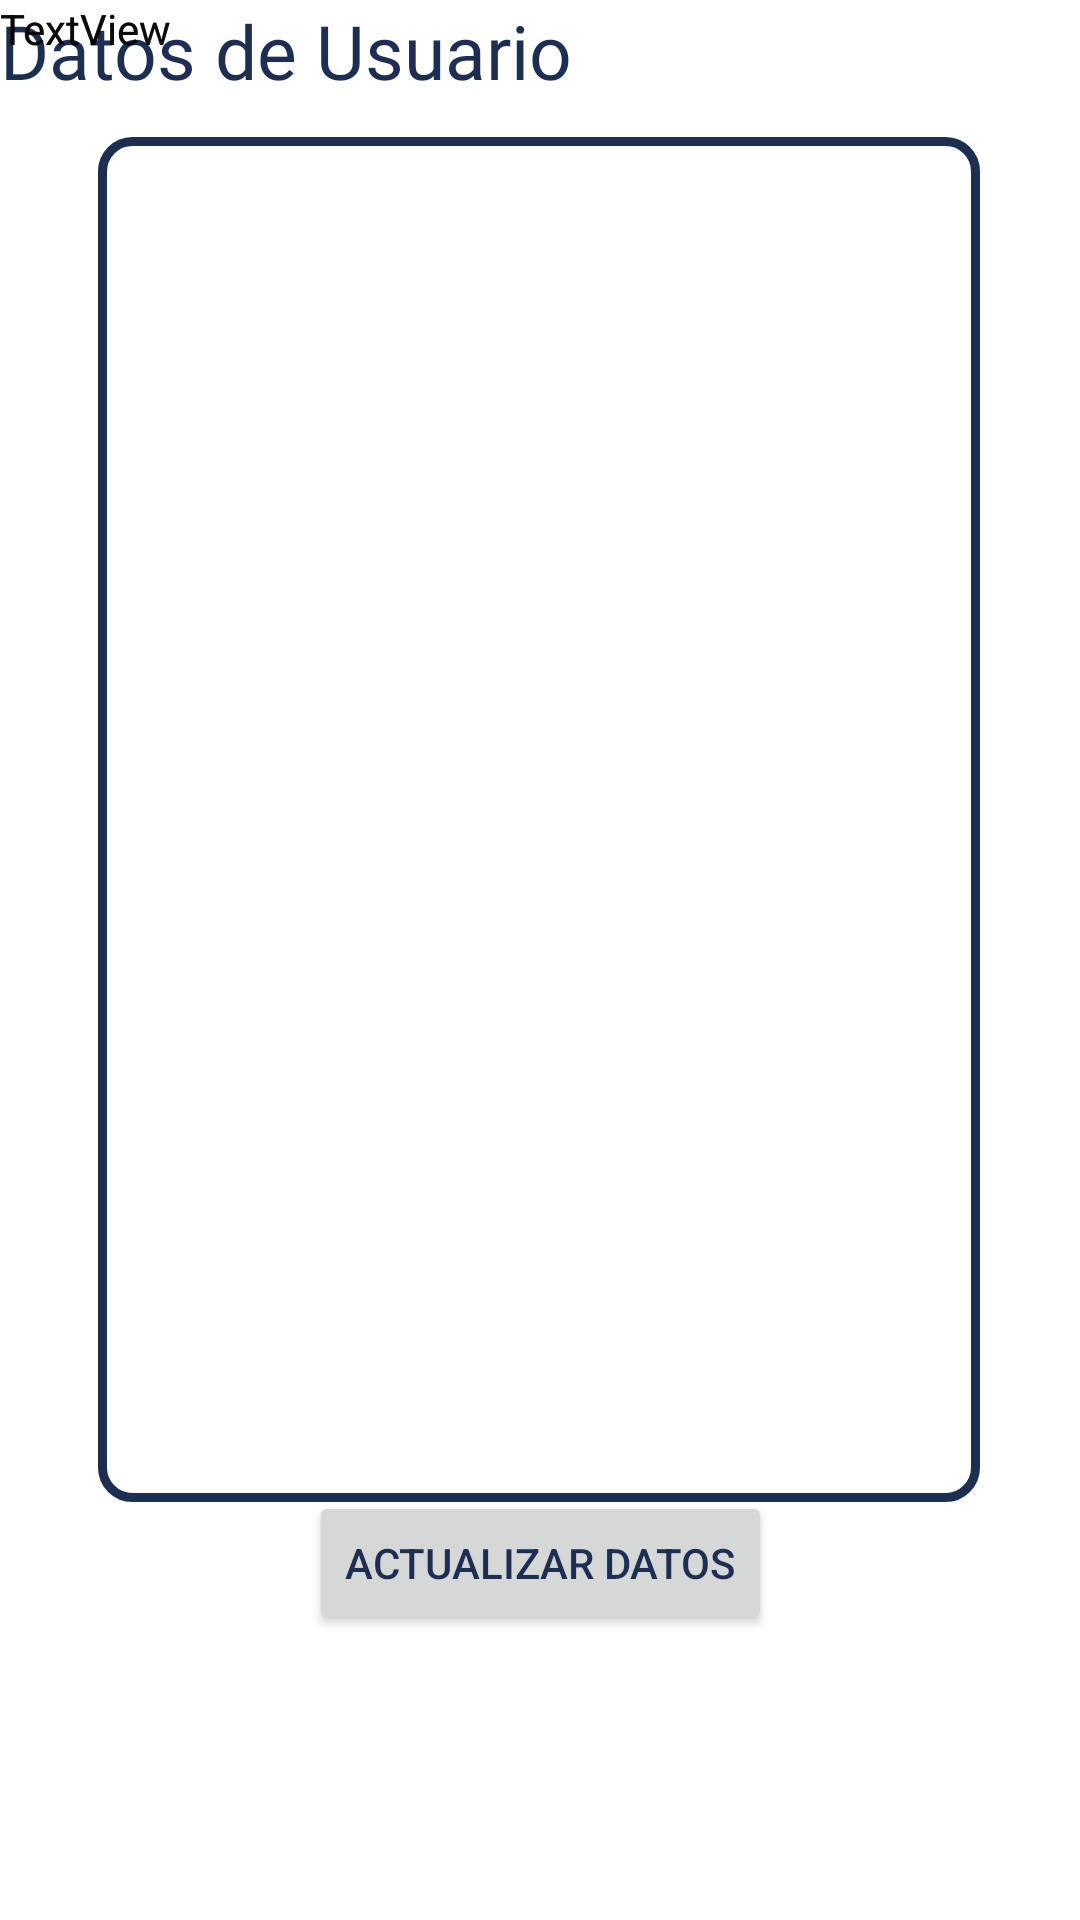

The Android layout XML behind this screen, and the referenced resources:
<!-- AndroidManifest.xml: application theme AppTheme -->
<!-- res/layout/activity_user.xml -->
<?xml version="1.0" encoding="utf-8"?>
<androidx.constraintlayout.widget.ConstraintLayout xmlns:android="http://schemas.android.com/apk/res/android"
    xmlns:app="http://schemas.android.com/apk/res-auto"
    xmlns:tools="http://schemas.android.com/tools"
    android:layout_width="match_parent"
    android:layout_height="match_parent"
    tools:context=".user">


    <ImageView
        android:id="@+id/imageView2"
        android:layout_width="wrap_content"
        android:layout_height="wrap_content"
        tools:layout_editor_absoluteX="141dp"
        tools:layout_editor_absoluteY="178dp"
        tools:srcCompat="@tools:sample/avatars" />

    <TextView
        android:id="@+id/textView2"
        android:layout_width="wrap_content"
        android:layout_height="wrap_content"
        android:fontFamily="@font/roboto_black"
        android:text="Datos de Usuario"
        android:textColor="@color/colorPrimaryDark"
        android:textSize="25dp"
        tools:layout_editor_absoluteX="109dp"
        tools:layout_editor_absoluteY="119dp" />

    <ImageView
        android:id="@+id/imageView3"
        android:layout_width="294dp"
        android:layout_height="455dp"
        android:layout_marginStart="58dp"
        android:layout_marginTop="91dp"
        android:layout_marginEnd="59dp"
        android:layout_marginBottom="185dp"
        app:layout_constraintBottom_toBottomOf="parent"
        app:layout_constraintEnd_toEndOf="parent"
        app:layout_constraintStart_toStartOf="parent"
        app:layout_constraintTop_toTopOf="parent"
        app:srcCompat="@drawable/border_text" />

    <TextView
        android:id="@+id/textView3"
        android:layout_width="wrap_content"
        android:layout_height="wrap_content"
        android:text="TextView"
        app:layout_constraintEnd_toEndOf="@+id/textView4"
        app:layout_constraintStart_toStartOf="@+id/textView4"
        tools:layout_editor_absoluteY="347dp" />

    <TextView
        android:id="@+id/textView4"
        android:layout_width="wrap_content"
        android:layout_height="wrap_content"
        android:text="TextView"
        app:layout_constraintEnd_toEndOf="@+id/textView5"
        app:layout_constraintStart_toStartOf="@+id/textView5"
        tools:layout_editor_absoluteY="378dp" />

    <TextView
        android:id="@+id/textView5"
        android:layout_width="wrap_content"
        android:layout_height="wrap_content"
        android:text="TextView"
        app:layout_constraintEnd_toEndOf="@+id/textView6"
        app:layout_constraintStart_toStartOf="@+id/textView6"
        tools:layout_editor_absoluteY="408dp" />

    <TextView
        android:id="@+id/textView6"
        android:layout_width="wrap_content"
        android:layout_height="wrap_content"
        android:text="TextView"
        tools:layout_editor_absoluteX="172dp"
        tools:layout_editor_absoluteY="440dp" />

    <Button
        android:id="@+id/button3"
        android:layout_width="wrap_content"
        android:layout_height="wrap_content"
        android:layout_marginStart="115dp"
        android:layout_marginTop="19dp"
        android:layout_marginEnd="115dp"
        android:layout_marginBottom="118dp"
        android:text="Actualizar datos"
        android:textColor="@color/colorPrimaryDark"
        android:tint="@color/colorPrimaryDark"
        app:layout_constraintBottom_toBottomOf="parent"
        app:layout_constraintEnd_toEndOf="parent"
        app:layout_constraintStart_toStartOf="parent"
        app:layout_constraintTop_toBottomOf="@+id/imageView3" />

</androidx.constraintlayout.widget.ConstraintLayout>
<!-- resources referenced by this layout -->
<resources>
  <color name="colorPrimaryDark">#1C2E51</color>
  <!-- drawable border_text (drawable) -->
  <?xml version="1.0" encoding="utf-8"?>
  <shape xmlns:android="http://schemas.android.com/apk/res/android"
      android:shape="rectangle">
      <stroke
          android:width="3dp"
          android:color="@color/colorPrimaryDark" />
      <corners android:radius="10dp" />
  
  </shape>
  <style name="AppTheme" parent="Theme.MaterialComponents.Light.NoActionBar">
          
          <item name="colorPrimary">@color/colorPrimary</item>
          <item name="colorPrimaryDark">@color/colorPrimaryDark</item>
          <item name="colorAccent">@color/colorAccent</item>
          
          <item name="textAppearanceHeadline1">@style/TextAppearance.MaterialComponents.Headline1
          </item>
          <item name="textAppearanceHeadline2">@style/TextAppearance.MaterialComponents.Headline2
          </item>
          <item name="textAppearanceHeadline3">@style/TextAppearance.MaterialComponents.Headline3
          </item>
          <item name="textAppearanceHeadline4">@style/TextAppearance.MaterialComponents.Headline4
          </item>
          <item name="textAppearanceHeadline5">@style/TextAppearance.MaterialComponents.Headline5
          </item>
          <item name="textAppearanceHeadline6">@style/TextAppearance.MaterialComponents.Headline6
          </item>
          <item name="textAppearanceSubtitle1">@style/TextAppearance.MaterialComponents.Subtitle1
          </item>
          <item name="textAppearanceSubtitle2">@style/TextAppearance.MaterialComponents.Subtitle2
          </item>
          <item name="textAppearanceBody1">@style/TextAppearance.MaterialComponents.Body1</item>
          <item name="textAppearanceBody2">@style/TextAppearance.MaterialComponents.Body2</item>
          <item name="textAppearanceCaption">@style/TextAppearance.MaterialComponents.Caption</item>
          <item name="textAppearanceButton">@style/TextAppearance.MaterialComponents.Button</item>
          <item name="textAppearanceOverline">@style/TextAppearance.MaterialComponents.Overline</item>
  
      </style>
  <color name="colorPrimary">#FFFFFF</color>
  <color name="colorAccent">#2699D6</color>
</resources>
